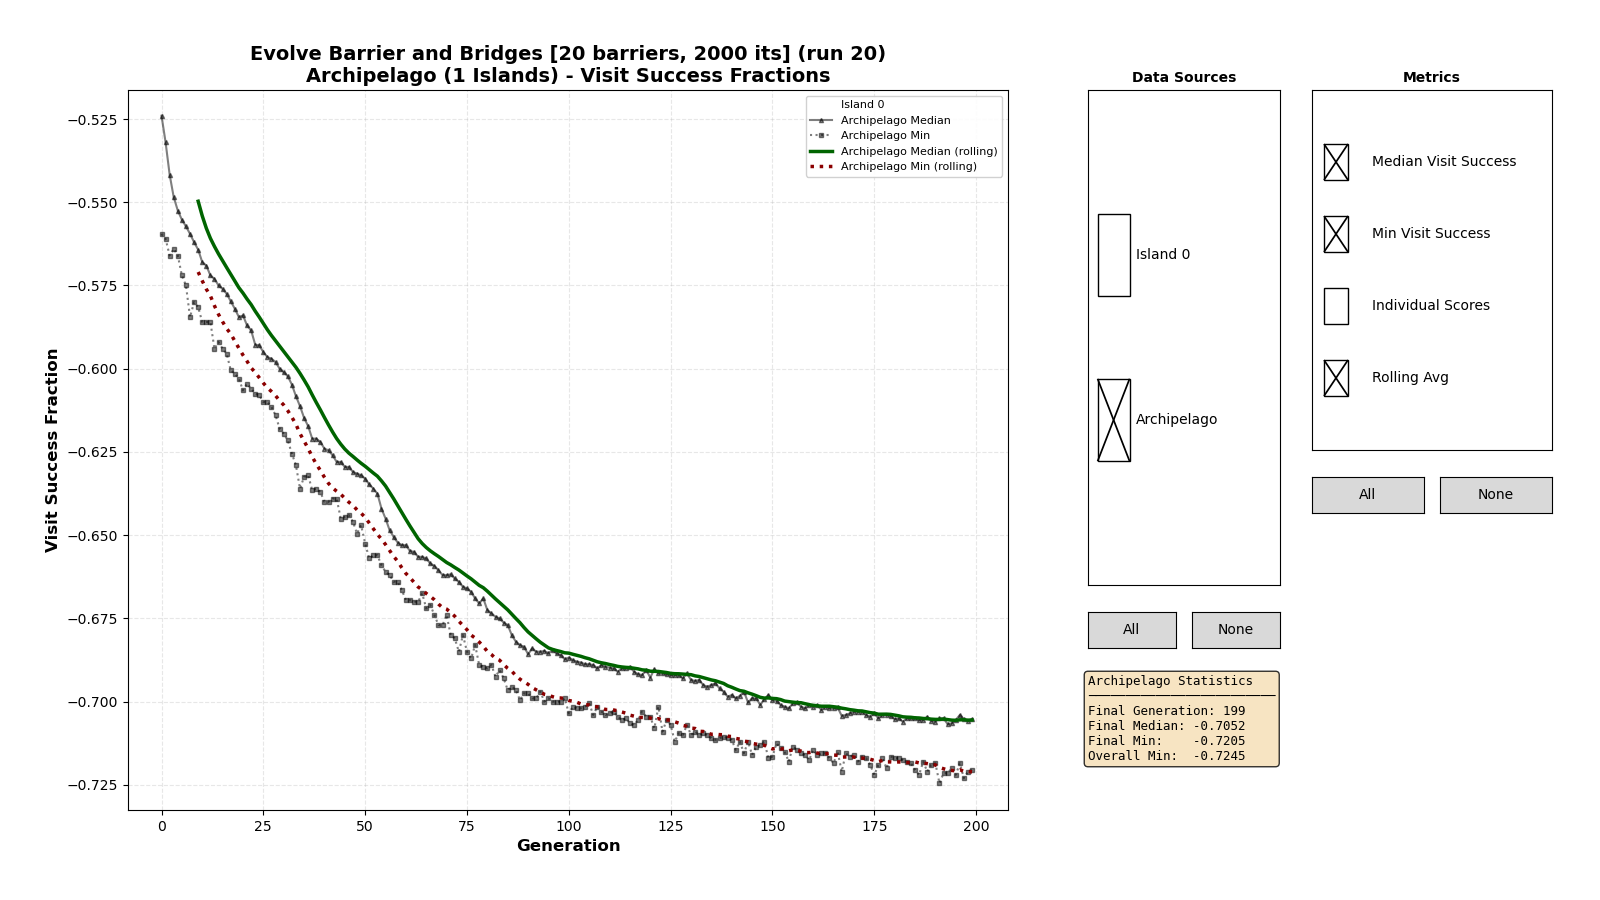

Values plotted in this chart, from the file beside it:
0, 0, -0.54200
0, 0, -0.5475
0, 0, -0.539
0, 0, -0.309
0, 0, -0.465
0, 0, -0.541
0, 0, -0.542
0, 0, -0.537
0, 0, -0.516
0, 0, -0.5515
0, 0, -0.335
0, 0, -0.512
0, 0, -0.5285
0, 0, -0.536
0, 0, -0.4815
0, 0, -0.4915
0, 0, -0.524
0, 0, -0.539
0, 0, -0.5355
0, 0, -0.5405
0, 0, -0.5245
0, 0, -0.5475
0, 0, -0.5135
0, 0, -0.544
0, 0, -0.546
0, 0, -0.526
0, 0, -0.5375
0, 0, -0.531
0, 0, -0.487
0, 0, -0.4475
0, 0, -0.5295
0, 0, -0.519
0, 0, -0.4845
0, 0, -0.524
0, 0, -0.5305
0, 0, -0.33
0, 0, -0.535
0, 0, -0.516
0, 0, -0.512
0, 0, -0.4955
0, 0, -0.52
0, 0, -0.524
0, 0, -0.366
0, 0, -0.54
0, 0, -0.521
0, 0, -0.537
0, 0, -0.49
0, 0, -0.5165
0, 0, -0.505
0, 0, -0.538
0, 0, -0.536
0, 0, -0.459
0, 0, -0.5295
0, 0, -0.5355
0, 0, -0.4815
0, 0, -0.558
0, 0, -0.4405
0, 0, -0.5235
0, 0, -0.5195
0, 0, -0.528
0, 0, -0.5515
... 39,939 more rows
